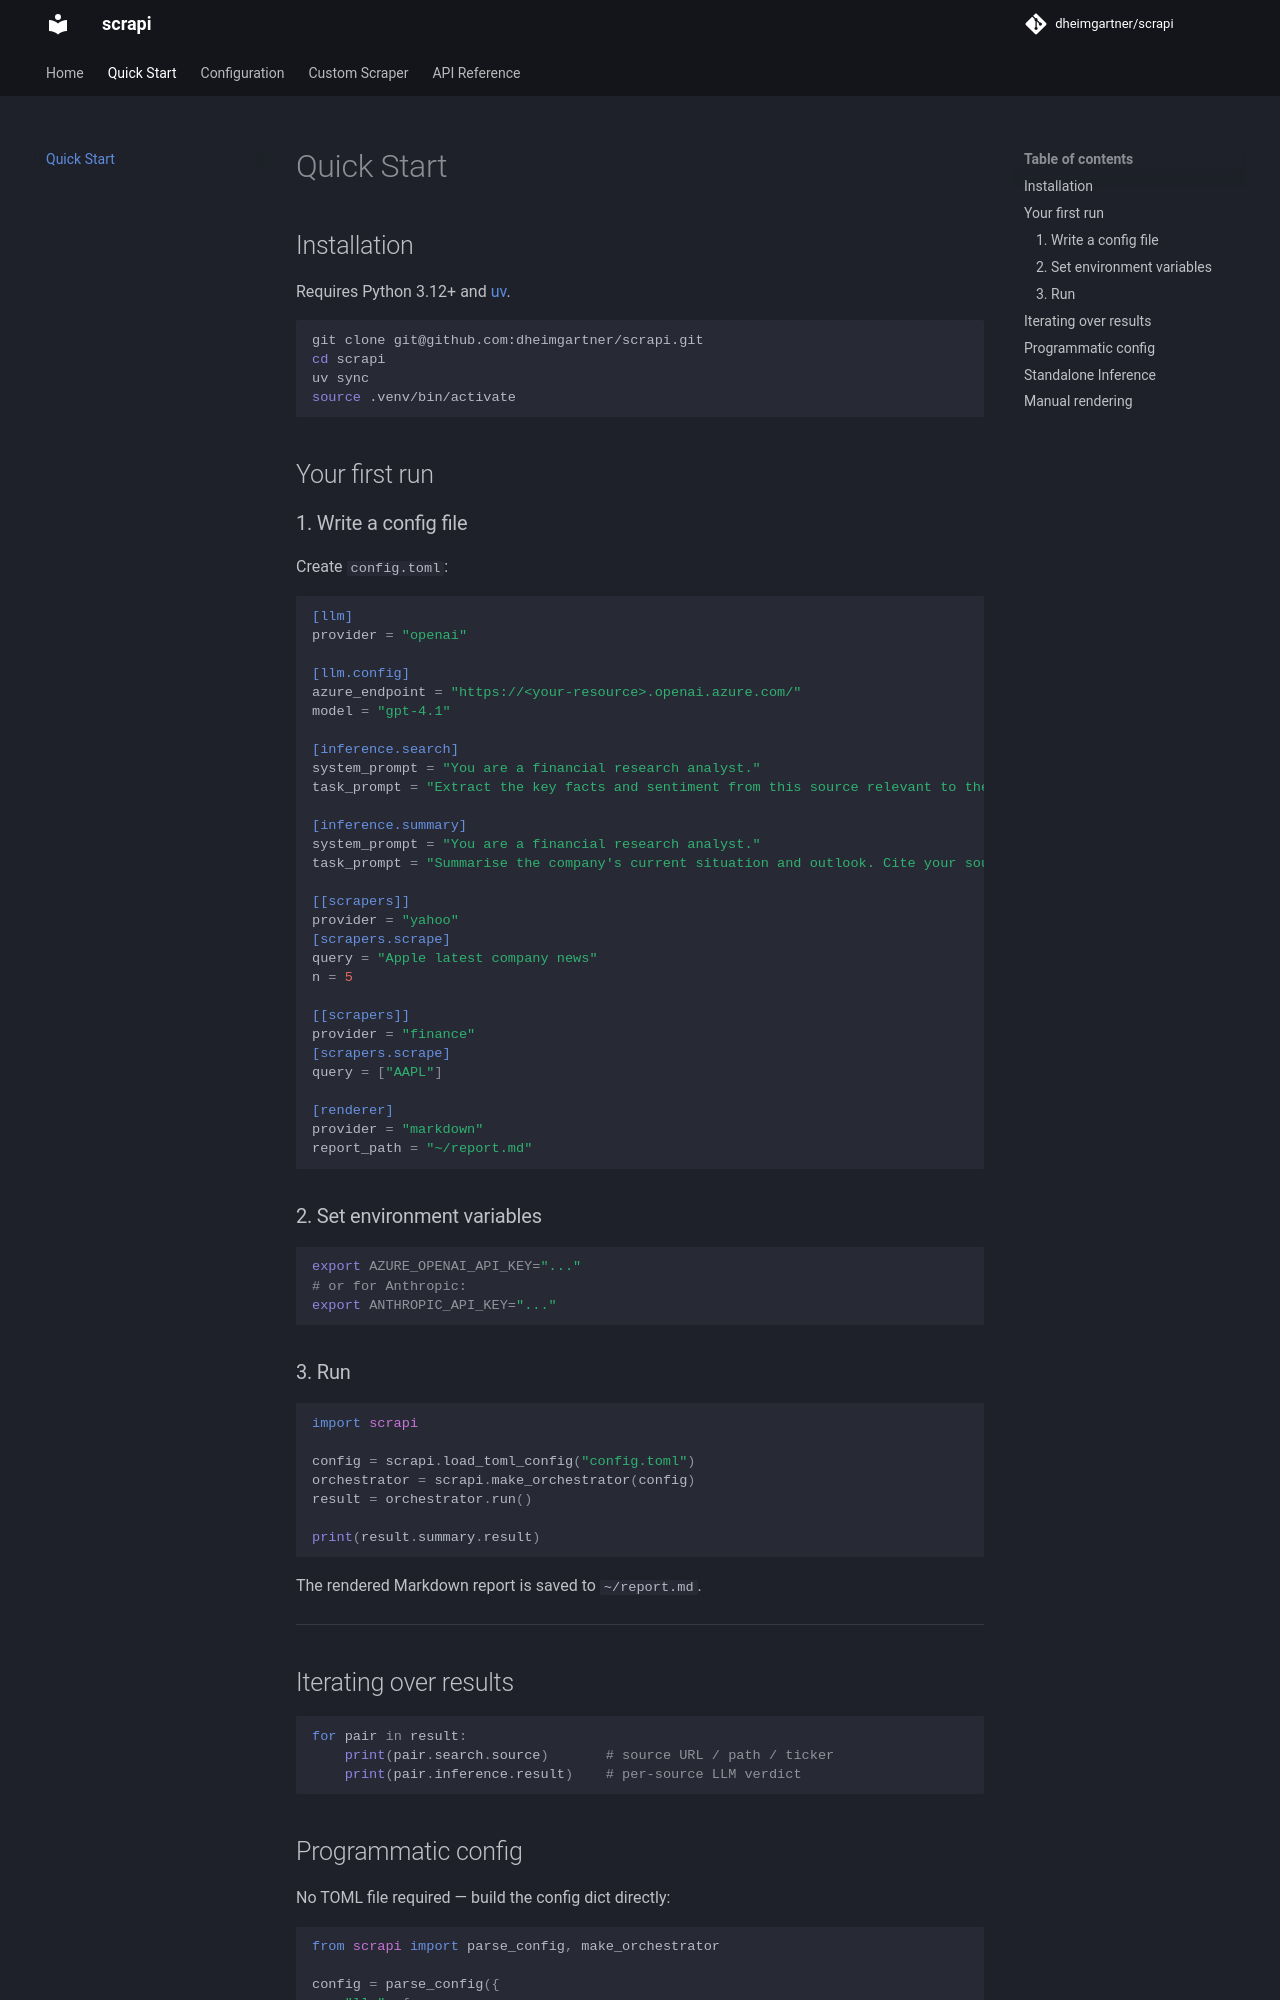

repository: dheimgartner/scrapi · page: quickstart/index.html · generator: mkdocs

# Quick Start

## Installation

Requires Python 3.12+ and [uv](https://docs.astral.sh/uv/).

```bash
git clone git@github.com:dheimgartner/scrapi.git
cd scrapi
uv sync
source .venv/bin/activate
```

## Your first run

### 1. Write a config file

Create `config.toml`:

```toml
[llm]
provider = "openai"

[llm.config]
azure_endpoint = "https://<your-resource>.openai.azure.com/"
model = "gpt-4.1"

[inference.search]
system_prompt = "You are a financial research analyst."
task_prompt = "Extract the key facts and sentiment from this source relevant to the company's situation."

[inference.summary]
system_prompt = "You are a financial research analyst."
task_prompt = "Summarise the company's current situation and outlook. Cite your sources."

[[scrapers]]
provider = "yahoo"
[scrapers.scrape]
query = "Apple latest company news"
n = 5

[[scrapers]]
provider = "finance"
[scrapers.scrape]
query = ["AAPL"]

[renderer]
provider = "markdown"
report_path = "~/report.md"
```

### 2. Set environment variables

```bash
export AZURE_OPENAI_API_KEY="..."
# or for Anthropic:
export ANTHROPIC_API_KEY="..."
```

### 3. Run

```python
import scrapi

config = scrapi.load_toml_config("config.toml")
orchestrator = scrapi.make_orchestrator(config)
result = orchestrator.run()

print(result.summary.result)
```

The rendered Markdown report is saved to `~/report.md`.

---

## Iterating over results

```python
for pair in result:
    print(pair.search.source)       # source URL / path / ticker
    print(pair.inference.result)    # per-source LLM verdict
```
